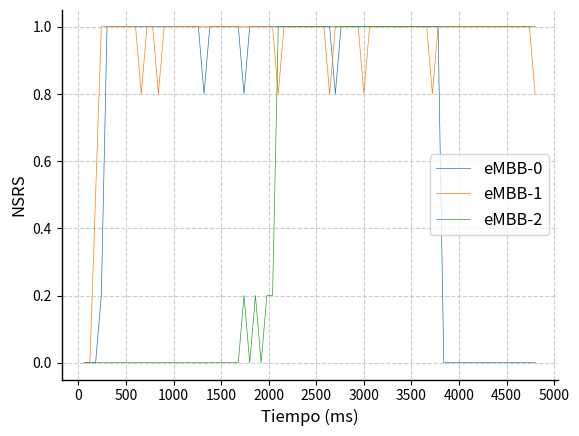

The matplotlib source for this figure:
# open a file and read the data, only keep the rows that has 'eMBB-0' in the second column

import csv
import numpy as np
import matplotlib.pyplot as plt
import seaborn as sns
from matplotlib.ticker import MultipleLocator

string = "['Video', 0.0, 0.0, 1.0, 124]['URLLC', 0.0, 0.0, 1.0, 599]['VoLTE', 0, 0.0, 1.0, 0]['Video', 0.0, 0.0, 1.0, 200]['URLLC', 0.0, 0.0, 1.0, 870]['VoLTE', 0, 0.0, 1.0, 0]['Video', 0.5, 0.5, 1.0, 76]['URLLC', 0.0, 0.0, 1.0, 776]['VoLTE', 0, 0.0, 1.0, 0]['Video', 0.8, 1.0, 0.8, 7]['URLLC', 0.2, 0.2, 1.0, 768]['VoLTE', 0, 0.0, 1.0, 0]['Video', 0.7, 1.0, 0.7, 8]['URLLC', 0.9, 1.0, 0.9, 723]['VoLTE', 1, 0.0, 1.0, 0]['Video', 0.8, 1.0, 0.8, 11]['URLLC', 1.0, 1.0, 1.0, 432]['VoLTE', 1, 0.0, 1.0, 0]['Video', 0.8, 1.0, 0.8, 101]['URLLC', 0.9, 1.0, 0.9, 160]['VoLTE', 1, 0.0, 1.0, 0]['Video', 0.9, 1.0, 0.9, 13]['URLLC', 0.6, 1.0, 0.6, 12]['VoLTE', 1, 0.0, 1.0, 0]['Video', 0.8, 1.0, 0.8, 8]['URLLC', 0.6, 1.0, 0.6, 15]['VoLTE', 1, 0.0, 1.0, 0]['Video', 0.8, 1.0, 0.8, 108]['URLLC', 0.6, 1.0, 0.6, 11]['VoLTE', 1, 0.0, 1.0, 0]['Video', 0.7200000000000001, 0.8, 0.9, 10]['URLLC', 0.6, 1.0, 0.6, 13]['VoLTE', 1, 0.0, 1.0, 0]['Video', 0.7, 1.0, 0.7, 8]['URLLC', 0.7, 1.0, 0.7, 18]['VoLTE', 1, 0.0, 1.0, 0]['Video', 0.8, 1.0, 0.8, 105]['URLLC', 0.8, 1.0, 0.8, 33]['VoLTE', 1, 0.0, 1.0, 0]['Video', 0.7200000000000001, 0.8, 0.9, 8]['URLLC', 1.0, 1.0, 1.0, 67]['VoLTE', 1, 0.0, 1.0, 0]['Video', 0.8, 1.0, 0.8, 10]['URLLC', 0.8, 1.0, 0.8, 106]['VoLTE', 1, 0.0, 1.0, 0]['Video', 0.8, 1.0, 0.8, 101]['URLLC', 0.7, 1.0, 0.7, 11]['VoLTE', 1, 0.0, 1.0, 0]['Video', 0.9, 1.0, 0.9, 9]['URLLC', 0.7, 1.0, 0.7, 12]['VoLTE', 1, 0.0, 1.0, 0]['Video', 0.8, 1.0, 0.8, 8]['URLLC', 0.8, 1.0, 0.8, 28]['VoLTE', 1, 0.0, 1.0, 0]['Video', 0.8, 1.0, 0.8, 93]['URLLC', 0.9, 1.0, 0.9, 52]['VoLTE', 1, 0.0, 1.0, 0]['Video', 0.9, 1.0, 0.9, 11]['URLLC', 0.7, 1.0, 0.7, 16]['VoLTE', 1, 0.0, 1.0, 0]['Video', 0.8, 1.0, 0.8, 7]['URLLC', 0.8, 1.0, 0.8, 19]['VoLTE', 1, 0.0, 1.0, 0]['Video', 0.8, 1.0, 0.8, 82]['URLLC', 0.7200000000000001, 0.8, 0.9, 30]['VoLTE', 1, 0.0, 1.0, 0]['Video', 0.8, 1.0, 0.8, 12]['URLLC', 1.0, 1.0, 1.0, 54]['VoLTE', 1, 0.0, 1.0, 0]['Video', 0.7, 1.0, 0.7, 10]['URLLC', 0.9, 1.0, 0.9, 43]['VoLTE', 1, 0.0, 1.0, 0]['Video', 0.9, 1.0, 0.9, 102]['URLLC', 1.0, 1.0, 1.0, 97]['VoLTE', 1, 0.0, 1.0, 0]['Video', 0.9, 1.0, 0.9, 11]['URLLC', 0.9, 1.0, 0.9, 86]['VoLTE', 0, 0.0, 1.0, 495]['Video', 0.8, 1.0, 0.8, 12]['URLLC', 0.8, 1.0, 0.8, 13]['VoLTE', 0.0, 0.0, 1.0, 495]['Video', 0.8, 1.0, 0.8, 98]['URLLC', 0.8, 1.0, 0.8, 25]['VoLTE', 0.0, 0.0, 1.0, 459]['Video', 0.9, 1.0, 0.9, 6]['URLLC', 0.7200000000000001, 0.8, 0.9, 52]['VoLTE', 0.2, 0.2, 1.0, 500]['Video', 0.8, 1.0, 0.8, 6]['URLLC', 0.8, 1.0, 0.8, 18]['VoLTE', 0.0, 0.0, 1.0, 461]['Video', 0.8, 1.0, 0.8, 107]['URLLC', 0.8, 1.0, 0.8, 43]['VoLTE', 0.2, 0.2, 1.0, 493]['Video', 1.0, 1.0, 1.0, 16]['URLLC', 1.0, 1.0, 1.0, 53]['VoLTE', 0.0, 0.0, 1.0, 466]['Video', 0.8, 1.0, 0.8, 6]['URLLC', 0.8, 1.0, 0.8, 67]['VoLTE', 0.2, 0.2, 1.0, 402]['Video', 0.8, 1.0, 0.8, 90]['URLLC', 0.7, 1.0, 0.7, 18]['VoLTE', 0.2, 0.2, 1.0, 388]['Video', 0.7200000000000001, 0.8, 0.9, 11]['URLLC', 0.7, 1.0, 0.7, 14]['VoLTE', 1.0, 1.0, 1.0, 388]['Video', 0.8, 1.0, 0.8, 11]['URLLC', 0.8, 1.0, 0.8, 38]['VoLTE', 1.0, 1.0, 1.0, 244]['Video', 0.8, 1.0, 0.8, 110]['URLLC', 1.0, 1.0, 1.0, 62]['VoLTE', 1.0, 1.0, 1.0, 120]['Video', 0.9, 1.0, 0.9, 4]['URLLC', 0.8, 1.0, 0.8, 72]['VoLTE', 0.9, 1.0, 0.9, 13]['Video', 0.9, 1.0, 0.9, 9]['URLLC', 0.8, 1.0, 0.8, 18]['VoLTE', 0.7, 1.0, 0.7, 14]['Video', 0.8, 1.0, 0.8, 105]['URLLC', 0.8, 1.0, 0.8, 16]['VoLTE', 0.8, 1.0, 0.8, 8]['Video', 0.9, 1.0, 0.9, 12]['URLLC', 0.9, 1.0, 0.9, 55]['VoLTE', 0.7, 1.0, 0.7, 13]['Video', 0.8, 1.0, 0.8, 5]['URLLC', 0.7, 1.0, 0.7, 14]['VoLTE', 0.9, 1.0, 0.9, 11]['Video', 0.8, 1.0, 0.8, 109]['URLLC', 0.7, 1.0, 0.7, 13]['VoLTE', 0.9, 1.0, 0.9, 44]['Video', 0.7200000000000001, 0.8, 0.9, 5]['URLLC', 0.8, 1.0, 0.8, 44]['VoLTE', 1.0, 1.0, 1.0, 55]['Video', 0.8, 1.0, 0.8, 7]['URLLC', 0.8, 0.8, 1.0, 73]['VoLTE', 0.9, 1.0, 0.9, 12]['Video', 0.8, 1.0, 0.8, 110]['URLLC', 0.8, 1.0, 0.8, 98]['VoLTE', 0.9, 1.0, 0.9, 33]['Video', 0.9, 1.0, 0.9, 11]['URLLC', 0.7, 1.0, 0.7, 17]['VoLTE', 1.0, 1.0, 1.0, 65]['Video', 0.8, 1.0, 0.8, 13]['URLLC', 0.7, 1.0, 0.7, 15]['VoLTE', 1.0, 1.0, 1.0, 13]['Video', 0.8, 1.0, 0.8, 94]['URLLC', 0.8, 1.0, 0.8, 36]['VoLTE', 1.0, 1.0, 1.0, 40]['Video', 0.7200000000000001, 0.8, 0.9, 10]['URLLC', 1.0, 1.0, 1.0, 97]['VoLTE', 1.0, 1.0, 1.0, 60]['Video', 0.8, 1.0, 0.8, 9]['URLLC', 0.8, 1.0, 0.8, 104]['VoLTE', 0.9, 1.0, 0.9, 14]['Video', 0.9, 1.0, 0.9, 95]['URLLC', 0.8, 1.0, 0.8, 17]['VoLTE', 0.9, 1.0, 0.9, 32]['Video', 0.9, 1.0, 0.9, 10]['URLLC', 0.8, 1.0, 0.8, 10]['VoLTE', 1.0, 1.0, 1.0, 31]['Video', 0.8, 1.0, 0.8, 10]['URLLC', 0.8, 1.0, 0.8, 60]['VoLTE', 1.0, 1.0, 1.0, 51]['Video', 0.8, 1.0, 0.8, 91]['URLLC', 0.7, 1.0, 0.7, 10]['VoLTE', 0.9, 1.0, 0.9, 49]['Video', 0.9, 1.0, 0.9, 6]['URLLC', 0.7, 1.0, 0.7, 14]['VoLTE', 1.0, 1.0, 1.0, 49]['Video', 0.8, 1.0, 0.8, 11]['URLLC', 0.8, 1.0, 0.8, 50]['VoLTE', 0.9, 1.0, 0.9, 13]['Video', 0.8, 1.0, 0.8, 92]['URLLC', 0.8, 1.0, 0.8, 10]['VoLTE', 0.9, 1.0, 0.9, 49]['Video', 0.9, 1.0, 0.9, 8]['URLLC', 0.9, 1.0, 0.9, 11]['VoLTE', 1.0, 1.0, 1.0, 62]['Video', 0.8, 1.0, 0.8, 8]['URLLC', 0.8, 1.0, 0.8, 44]['VoLTE', 0.9, 1.0, 0.9, 12]['Video', 0.8, 1.0, 0.8, 91]['URLLC', 1.0, 1.0, 1.0, 64]['VoLTE', 0.9, 1.0, 0.9, 32]['Video', 0.7200000000000001, 0.8, 0.9, 11]['URLLC', 0.8, 1.0, 0.8, 110]['VoLTE', 1.0, 1.0, 1.0, 63]['Video', 0.8, 1.0, 0.8, 7]['URLLC', 0, 1.0, 0.8, 0]['VoLTE', 0.9, 1.0, 0.9, 9]['Video', 0.9, 1.0, 0.9, 95]['URLLC', 0, 0.0, 1.0, 0]['VoLTE', 0.9, 1.0, 0.9, 29]['Video', 0.9, 1.0, 0.9, 9]['URLLC', 0, 0.0, 1.0, 0]['VoLTE', 1.0, 1.0, 1.0, 49]['Video', 0.8, 1.0, 0.8, 8]['URLLC', 0, 0.0, 1.0, 0]['VoLTE', 0.9, 1.0, 0.9, 19]['Video', 0.8, 1.0, 0.8, 96]['URLLC', 0, 0.0, 1.0, 0]['VoLTE', 1.0, 1.0, 1.0, 17]['Video', 0.9, 1.0, 0.9, 9]['URLLC', 0, 0.0, 1.0, 0]['VoLTE', 1.0, 1.0, 1.0, 49]['Video', 0.8, 1.0, 0.8, 9]['URLLC', 0, 0.0, 1.0, 0]['VoLTE', 0.9, 1.0, 0.9, 13]['Video', 0.8, 1.0, 0.8, 91]['URLLC', 0, 0.0, 1.0, 0]['VoLTE', 0.9, 1.0, 0.9, 43]['Video', 0.9, 1.0, 0.9, 4]['URLLC', 0, 0.0, 1.0, 0]['VoLTE', 1.0, 1.0, 1.0, 80]['Video', 0.8, 1.0, 0.8, 7]['URLLC', 0, 0.0, 1.0, 0]['VoLTE', 0.9, 1.0, 0.9, 20]['Video', 0.8, 1.0, 0.8, 106]['URLLC', 0, 0.0, 1.0, 0]['VoLTE', 0.9, 1.0, 0.9, 41]['Video', 0.9, 1.0, 0.9, 9]['URLLC', 0, 0.0, 1.0, 0]['VoLTE', 1.0, 1.0, 1.0, 78]['Video', 0.8, 1.0, 0.8, 10]['URLLC', 0, 0.0, 1.0, 0]['VoLTE', 1.0, 1.0, 1.0, 13]['Video', 0.8, 1.0, 0.8, 97]['URLLC', 1, 0.0, 1.0, 0]['VoLTE', 0.9, 1.0, 0.9, 44]['Video', 0.9, 1.0, 0.9, 19]['URLLC', 1, 0.0, 1.0, 0]['VoLTE', 1.0, 1.0, 1.0, 67]['Video', 0.8, 1.0, 0.8, 14]['URLLC', 1, 0.0, 1.0, 0]['VoLTE', 1.0, 1.0, 1.0, 15]['Video', 0.8, 1.0, 0.8, 97]['URLLC', 1, 0.0, 1.0, 0]['VoLTE', 0.9, 1.0, 0.9, 32]['Video', 0.7200000000000001, 0.8, 0.9, 21]['URLLC', 1, 0.0, 1.0, 0]['VoLTE', 1.0, 1.0, 1.0, 63]"


sublists = eval("[" + string.replace("][", "], [") + "]")


rewardvideo = []
rewardurllc = []
rewardtel = []

for row in sublists:
    if row[0] == 'Video':
        rewardvideo.append(row[2])
    elif row[0] == 'URLLC':
        rewardurllc.append(row[2])
    elif row[0] == 'VoLTE':
        rewardtel.append(row[2])
print('len2, ', len(rewardtel))

x=[]
for i in range(60, 6000, 60):
     x.append(i)

rewardvideo = rewardvideo[:80]
rewardurllc = rewardurllc[:80]
rewardtel = rewardtel[:80]
x = x[:80]


# plots y_pcktstel, y_pcktsvolte, y_pcktsvideo vs x, put labels, legend, etc and make it look nice and smooth the graph
lineWidth = 0.5


plt.plot(x, rewardurllc, label = "eMBB-0", linewidth=lineWidth)
plt.plot(x, rewardvideo, label = "eMBB-1", linewidth=lineWidth)
plt.plot(x, rewardtel, label = "eMBB-2", linewidth=lineWidth)
plt.xlabel('Tiempo (ms)')
plt.ylabel('NSRS')

ax = plt.gca()

plt.autoscale()
ax.xaxis.set_major_locator(MultipleLocator(500))

lettersize = 12

plt.legend( prop={"size": lettersize}, fancybox=True)

sns.despine()
#plt.legend(loc='center right')
ax.spines['bottom'].set_linewidth(1)
ax.spines['left'].set_linewidth(1)
ax.grid(which="major", color="#CCCCCC", linestyle="--")

# increase axis label font size
ax.xaxis.label.set_size(lettersize)
ax.yaxis.label.set_size(lettersize)

# increase tick label font size
ax.tick_params(axis='both', which='major', labelsize=10)


plt.savefig(
        'rewardnsrs' + ".svg"
    )

plt.savefig(
        'rewardnsrs' + ".pdf"
    )
plt.show()







































